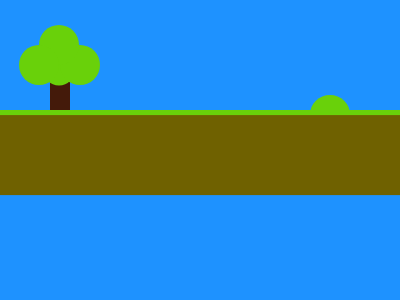

Reproduce this picture with HTML and CSS.

<!-- file: index.html -->
<!DOCTYPE html>
<html lang="en">
  <head>
    <meta charset="UTF-8" />
    <meta http-equiv="X-UA-Compatible" content="IE=edge" />
    <meta name="viewport" content="width=device-width, initial-scale=1.0" />
    <title>Document</title>
    <link rel="stylesheet" href="style.css" />
  </head>
  <body>
    <div class="one">
      <div></div>
      <div></div>
      <div></div>
      <div></div>
      <div></div>
    </div>
    <div class="two">
      <div></div>
      <div></div>
    </div>
    <div class="three"></div>
    <div class="four"></div>
    <script src="script.js"></script>
  </body>
</html>


/* file: style.css */
* {
  margin: 0;
  padding: 0;
}
body {
  background: #1e92ff;
  display: flex;
  justify-content: space-between;
  align-items: end;
  flex-wrap: wrap;
}
.one,
.two {
  width: 100px;
  height: 100px;
  /*     background: #dd6b4d; */
  display: flex;
  justify-content: center;
  align-items: center;
  /* border:1px solid ; */
  /*     gap:1px; */
}
.one {
  height: 100px;
  width: 130px;
  flex-wrap: wrap;

  margin-top: 45px;
  margin-left: -6.5px;
}
.one > div:first-child {
  height: 40px;
  width: 40px;
  background: #69d10a;
  border-radius: 50%;
  z-index: 3;
  transform: translateX(20px);
}
.one > div:nth-child(2) {
  height: 40px;
  width: 40px;
  background: #69d10a;
  border-radius: 100%;
  margin-top: -40px;
  transform: translateX(px);
  z-index: 2;
  /*     flex-wrap:wrap; */
}
.one > div:nth-child(3) {
  height: 40px;
  width: 40px;
  background: #69d10a;
  border-radius: 50%;
  transform: translateX(-19px);
  z-index: 1;
}
.one > div:nth-child(4) {
  height: 32px;
  width: 32px;
  background: #69d10a;
  border-radius: 50%;
  transform: translateY(-48.5px) translateX(10px);
}
.one > div:nth-child(5) {
  height: 65px;
  width: 20px;
  background: #441a0a;
  z-index: -1;
  transform: translateX(-15px) translateY(-3px);
}
.two {
  flex-direction: column;
  justify-content: end;
}
.two > div:first-child,
.two > div:last-child {
  height: 39px;
  width: 40px;
  background: #69d10a;
  border-radius: 50%;
  transform: translateX(-21px);
}
.two > div:first-child {
  transform: translateX(-20px) translateY(28px);
}
.two > div:last-child {
  transform: translateX(-21px);
  transform: translateX(-20px) translateY(10px);
}
.three {
  width: 100%;
  height: 40px;
  background: #69d10a;
  transform: translateY(-35px);
}

.four {
  width: 100%;
  height: 80px;
  margin-bottom: -70px;
  transform: translateY(-69.9px);
  background: #6f6100;
}
